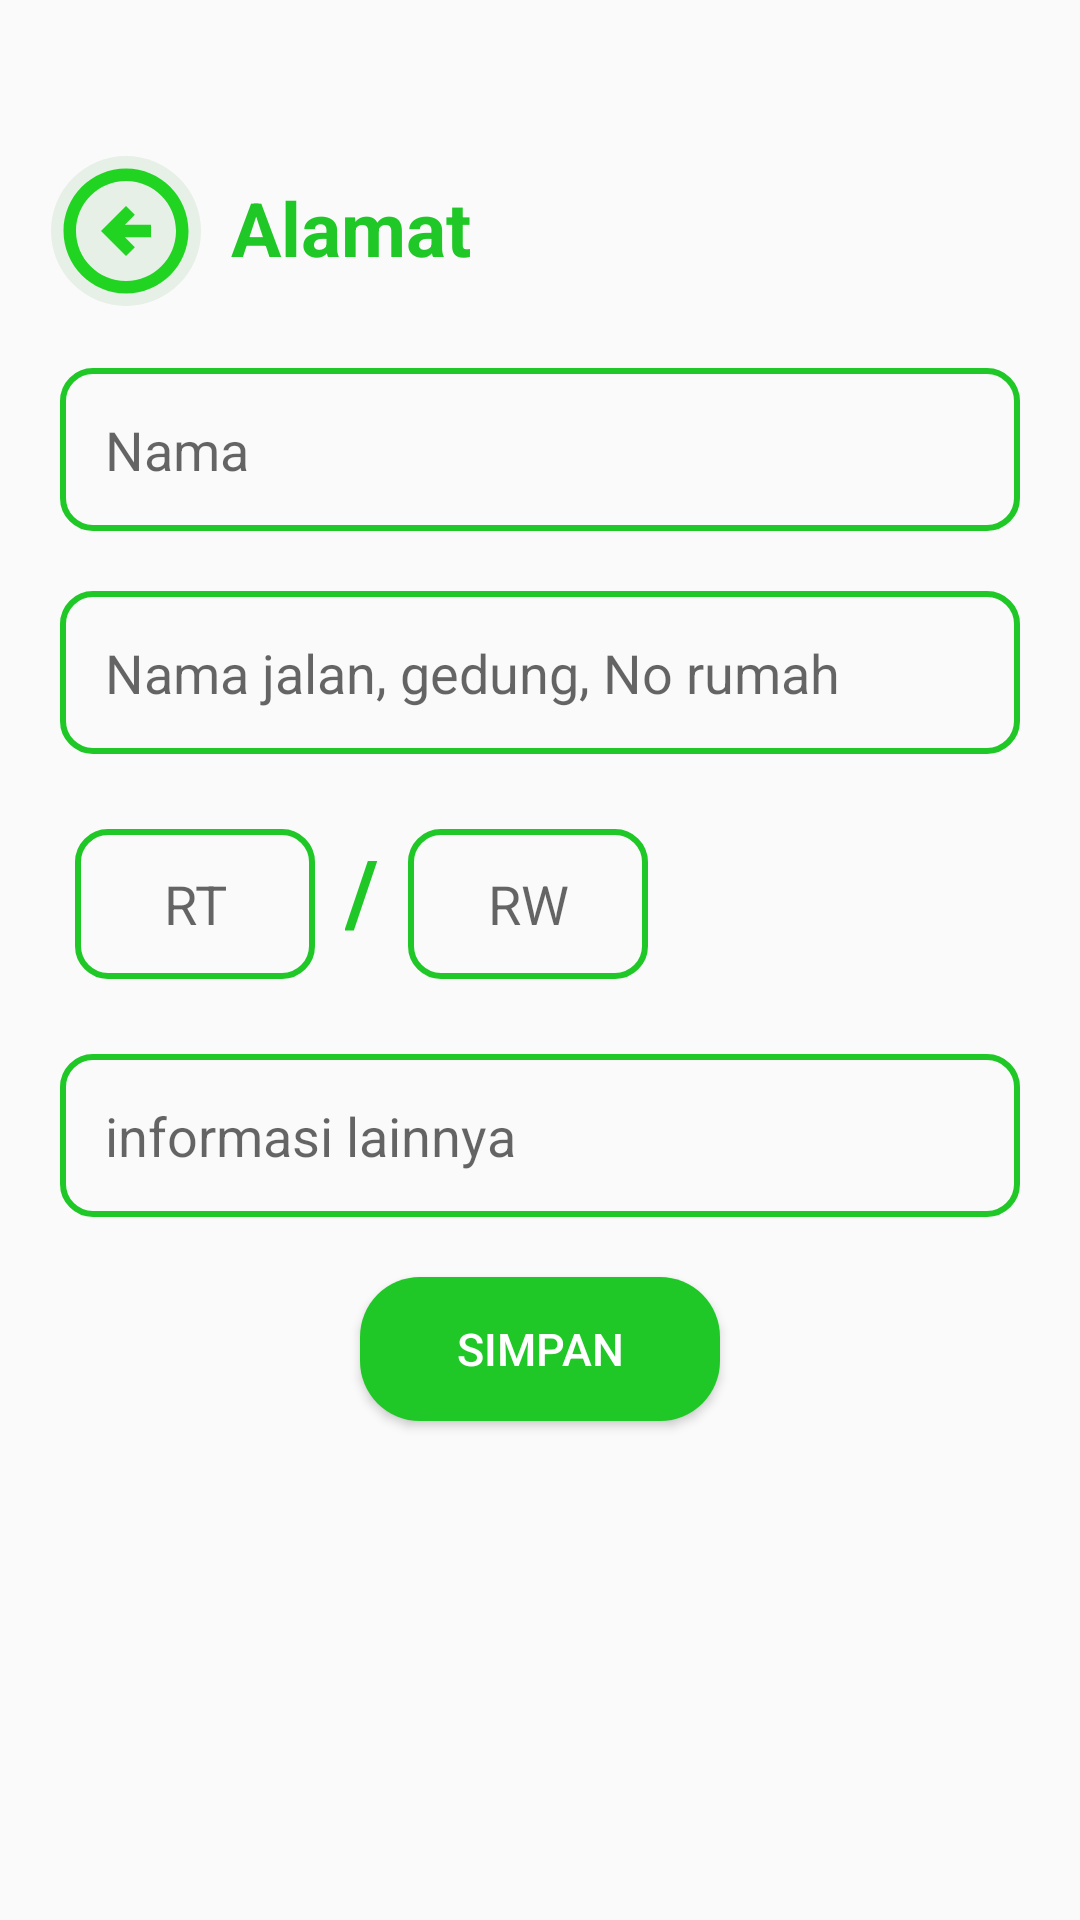

Produce the Android XML layout that renders to this screen, including the resource entries it uses.
<!-- AndroidManifest.xml: application theme Theme.AppDua -->
<!-- res/layout/activity_alamat.xml -->
<?xml version="1.0" encoding="utf-8"?>
<androidx.constraintlayout.widget.ConstraintLayout xmlns:android="http://schemas.android.com/apk/res/android"
    xmlns:app="http://schemas.android.com/apk/res-auto"
    xmlns:tools="http://schemas.android.com/tools"
    android:layout_width="match_parent"
    android:layout_height="match_parent"
    tools:context=".view.AlamatActivity">

    <ImageButton
        android:id="@+id/btn_img_left"
        android:layout_width="wrap_content"
        android:layout_height="wrap_content"
        android:layout_marginTop="52dp"
        android:background="@drawable/bulat_left"
        android:src="@drawable/outline_arrow_circle_left_24"
        app:layout_constraintEnd_toEndOf="parent"
        app:layout_constraintHorizontal_bias="0.055"
        app:layout_constraintStart_toStartOf="parent"
        app:layout_constraintTop_toTopOf="parent"
        tools:ignore="SpeakableTextPresentCheck" />

    <TextView
        android:id="@+id/tv_alamat"
        android:layout_width="wrap_content"
        android:layout_height="wrap_content"
        android:layout_marginStart="10dp"
        android:text="Alamat"
        android:textColor="@color/green"
        android:textSize="25dp"
        android:textStyle="bold"
        app:layout_constraintBottom_toBottomOf="@+id/btn_img_left"
        app:layout_constraintStart_toEndOf="@+id/btn_img_left"
        app:layout_constraintTop_toTopOf="@+id/btn_img_left"
        app:layout_constraintVertical_bias="0.437" />

    <EditText
        android:id="@+id/edt_nama"
        android:layout_width="match_parent"
        android:layout_height="wrap_content"
        android:layout_marginStart="20dp"
        android:layout_marginTop="30dp"
        android:layout_marginEnd="20dp"
        android:background="@drawable/bg_keranjang"
        android:hint="Nama"
        android:padding="15dp"
        app:layout_constraintEnd_toEndOf="parent"
        app:layout_constraintHorizontal_bias="0.0"
        app:layout_constraintStart_toStartOf="parent"
        app:layout_constraintTop_toBottomOf="@+id/tv_alamat" />

    <EditText
        android:id="@+id/edt_namajalan"
        android:layout_width="match_parent"
        android:layout_height="wrap_content"
        android:layout_marginStart="20dp"
        android:layout_marginTop="20dp"
        android:layout_marginEnd="20dp"
        android:background="@drawable/bg_keranjang"
        android:hint="Nama jalan, gedung, No rumah"
        android:padding="15dp"
        app:layout_constraintEnd_toEndOf="parent"
        app:layout_constraintHorizontal_bias="0.0"
        app:layout_constraintStart_toStartOf="parent"
        app:layout_constraintTop_toBottomOf="@+id/edt_nama" />

    <LinearLayout
        android:id="@+id/linear_rtrw"
        android:layout_width="match_parent"
        android:layout_height="wrap_content"
        android:layout_marginHorizontal="20dp"
        android:layout_marginVertical="20dp"
        android:gravity="start"
        app:layout_constraintStart_toStartOf="parent"
        app:layout_constraintTop_toBottomOf="@+id/edt_namajalan">

        <EditText
            android:id="@+id/edt_rt"
            android:layout_width="80dp"
            android:layout_height="50dp"
            android:background="@drawable/bg_keranjang"
            android:hint="RT"
            android:layout_margin="5dp"
            android:gravity="center"
            />

        <TextView
            android:layout_width="wrap_content"
            android:layout_height="wrap_content"
            android:text="/"
            android:layout_margin="5dp"
            android:textSize="30sp"
            android:textStyle="bold"
            android:textColor="@color/green"
            android:layout_marginHorizontal="10dp"/>

        <EditText
            android:id="@+id/edt_rw"
            android:layout_width="80dp"
            android:layout_height="50dp"
            android:background="@drawable/bg_keranjang"
            android:hint="RW"
            android:layout_margin="5dp"
            android:gravity="center"
            />

    </LinearLayout>

    <EditText
        android:id="@+id/edt_infolainnya"
        android:layout_width="match_parent"
        android:layout_height="wrap_content"
        android:layout_marginStart="20dp"
        android:layout_marginTop="20dp"
        android:layout_marginEnd="20dp"
        android:background="@drawable/bg_keranjang"
        android:hint="informasi lainnya"
        android:padding="15dp"
        app:layout_constraintEnd_toEndOf="parent"
        app:layout_constraintHorizontal_bias="0.0"
        app:layout_constraintStart_toStartOf="parent"
        app:layout_constraintTop_toBottomOf="@+id/linear_rtrw" />

    <Button
        android:id="@+id/btn_simpan"
        android:layout_width="match_parent"
        android:layout_height="wrap_content"
        android:layout_marginTop="20dp"
        android:layout_marginStart="120dp"
        android:layout_marginEnd="120dp"
        android:background="@drawable/bg_btn"
        android:text="SIMPAN"
        android:textColor="@color/white"
        android:textSize="15sp"
        app:layout_constraintEnd_toEndOf="parent"
        app:layout_constraintStart_toStartOf="parent"
        app:layout_constraintTop_toBottomOf="@+id/edt_infolainnya" />

</androidx.constraintlayout.widget.ConstraintLayout>
<!-- resources referenced by this layout -->
<resources>
  <color name="green">#1FC826</color>
  <color name="white">#FFFFFFFF</color>
  <!-- drawable bg_btn (drawable) -->
  <?xml version="1.0" encoding="utf-8"?>
  
  <selector xmlns:android="http://schemas.android.com/apk/res/android">
      <item>
          <shape android:shape="rectangle">
              <solid android:color="@color/green"/>
              <corners android:radius="20dp"/>
          </shape>
      </item>
  </selector>
  <!-- drawable bg_keranjang (drawable) -->
  <?xml version="1.0" encoding="utf-8"?>
  
  <selector xmlns:android="http://schemas.android.com/apk/res/android">
      <item>
          <shape android:shape="rectangle">
              <stroke android:color="@color/green" android:width="2dp"/>
              <corners android:radius="10dp"/>
          </shape>
      </item>
  </selector>
  <!-- drawable bulat_left (drawable) -->
  <?xml version="1.0" encoding="utf-8"?>
  
  <selector xmlns:android="http://schemas.android.com/apk/res/android">
  <item>
      <shape android:shape="oval">
          <solid android:color="@color/bggrey"/>
      </shape>
  </item>
  </selector>
  <!-- drawable outline_arrow_circle_left_24 (drawable) -->
  <vector android:height="50dp" android:tint="#21D421"
      android:viewportHeight="24" android:viewportWidth="24"
      android:width="50dp" xmlns:android="http://schemas.android.com/apk/res/android">
      <path android:fillColor="@android:color/white" android:pathData="M2,12c0,5.52 4.48,10 10,10c5.52,0 10,-4.48 10,-10S17.52,2 12,2C6.48,2 2,6.48 2,12zM20,12c0,4.42 -3.58,8 -8,8c-4.42,0 -8,-3.58 -8,-8s3.58,-8 8,-8C16.42,4 20,7.58 20,12zM8,12l4,-4l1.41,1.41L11.83,11H16v2h-4.17l1.59,1.59L12,16L8,12z"/>
  </vector>
  <style name="Theme.AppDua" parent="Base.Theme.AppDua" />
  <color name="bggrey">#E6F0E7</color>
  <style name="Base.Theme.AppDua" parent="Theme.AppCompat.Light.NoActionBar">
          
          
      </style>
</resources>
